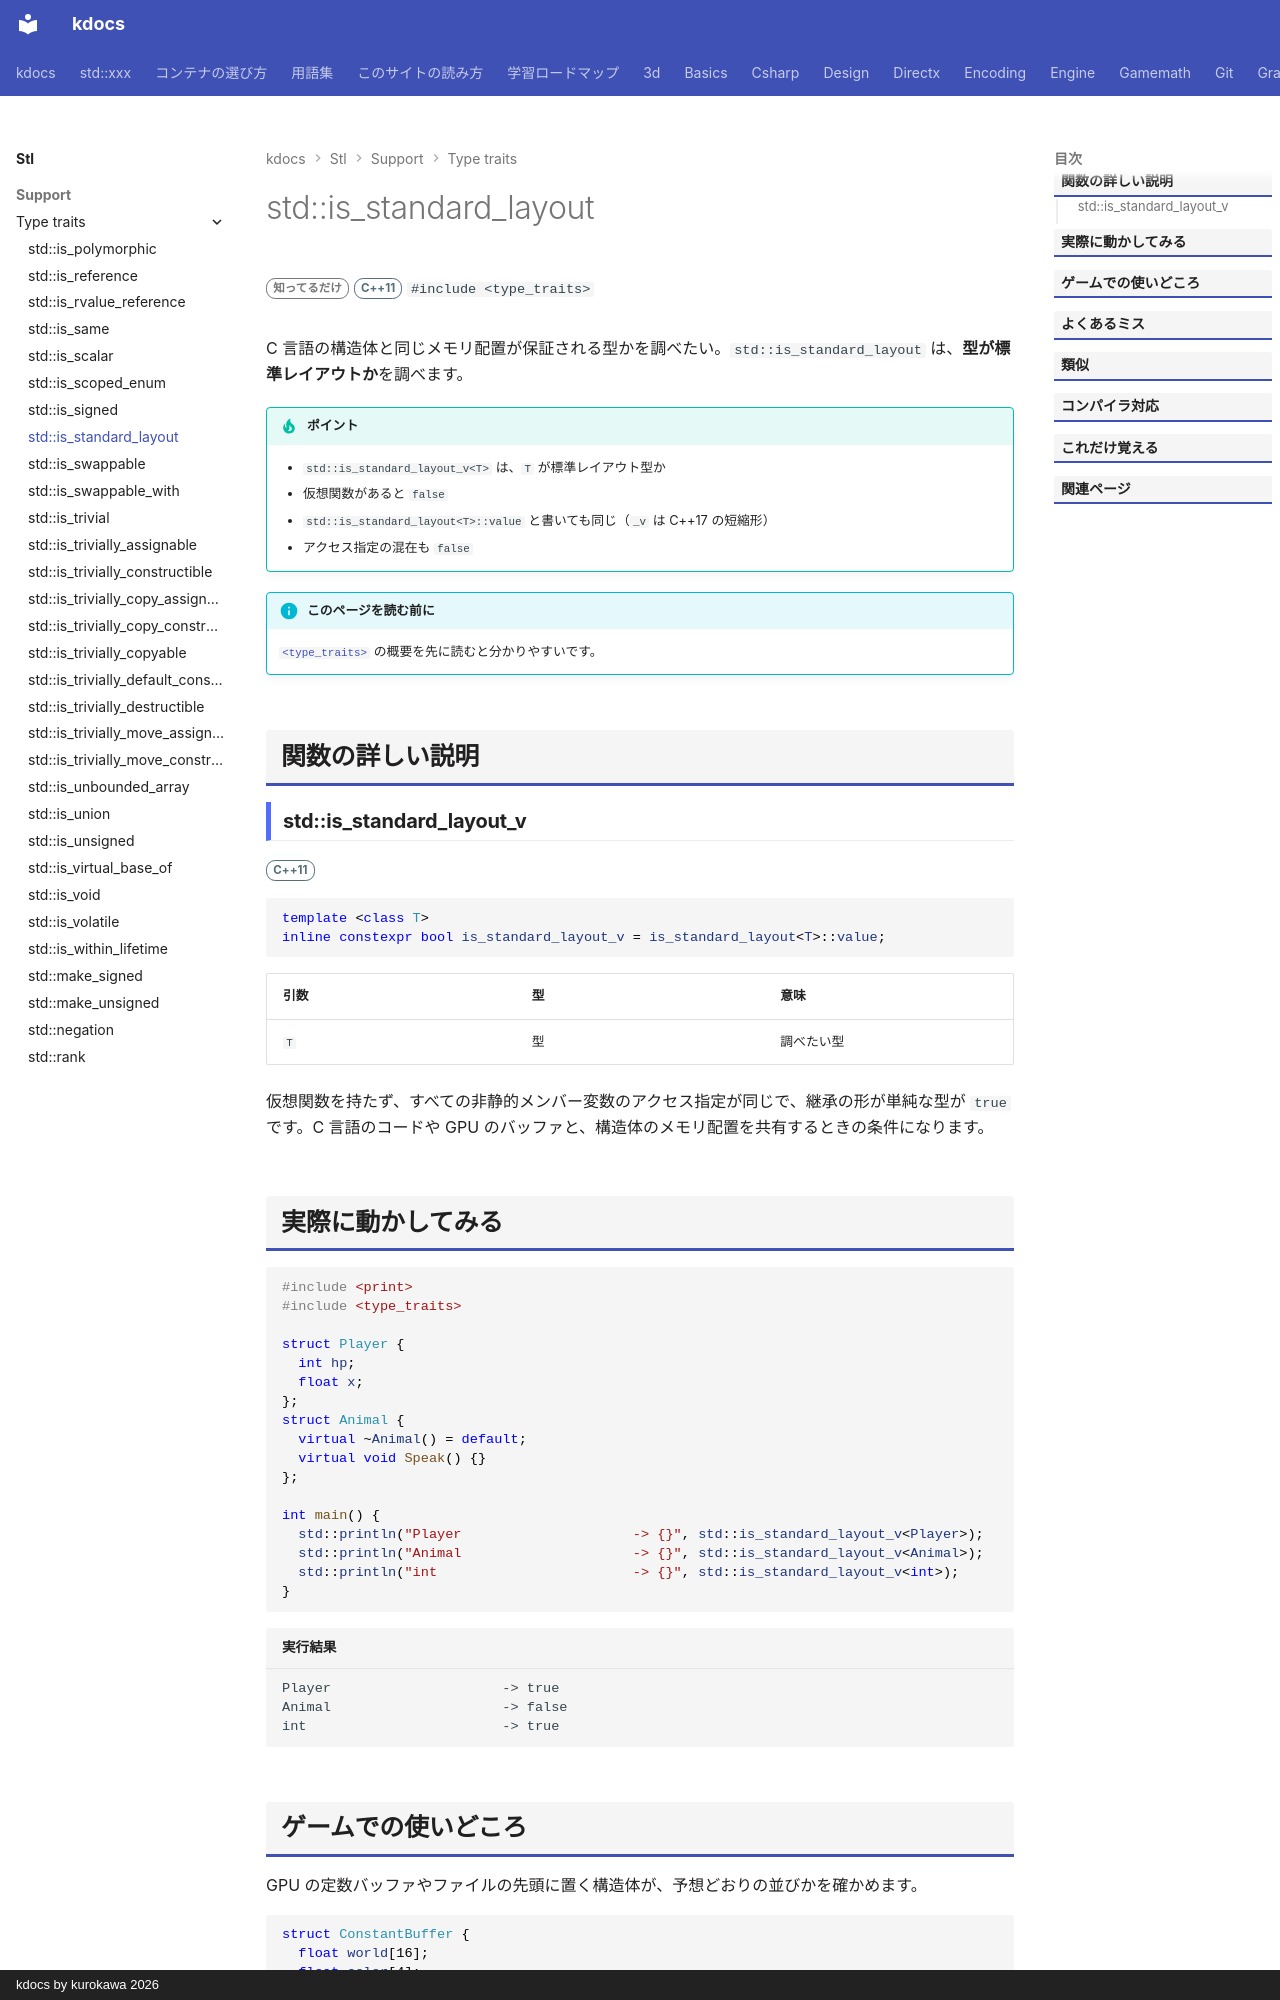

repository: qwzxdf/kdocs · page: stl/support/type_traits/is_standard_layout/index.html · generator: mkdocs · copyright: kdocs by kurokawa 2026

---
title: std::is_standard_layout
summary: "型が標準レイアウト（C 言語と互換のメモリ配置）かを調べる。"
order: 900
group: 型の性質（<type_traits>）
tags:
  - 型・言語サポート
---

# std::is_standard_layout

<div class="page-badges" markdown>
<span class="rank rank-rare">知ってるだけ</span>
<span class="ver ver-11">C++11</span>
`#include <type_traits>`
</div>

C 言語の構造体と同じメモリ配置が保証される型かを調べたい。`std::is_standard_layout` は、<strong>型が標準レイアウトか</strong>を調べます。

!!! tip "ポイント"
    - `std::is_standard_layout_v<T>` は、`T` が標準レイアウト型か
    - 仮想関数があると `false`
    - `std::is_standard_layout<T>::value` と書いても同じ（`_v` は C++17 の短縮形）
    - アクセス指定の混在も `false`

!!! info "このページを読む前に"
    [`<type_traits>`](../type_traits.md) の概要を先に読むと分かりやすいです。

## 関数の詳しい説明

### std::is_standard_layout_v {#is_standard_layout}

<span class="ver ver-11">C++11</span>

```cpp
template <class T>
inline constexpr bool is_standard_layout_v = is_standard_layout<T>::value;
```

| 引数 | 型 | 意味 |
| --- | --- | --- |
| `T` | 型 | 調べたい型 |

仮想関数を持たず、すべての非静的メンバー変数のアクセス指定が同じで、継承の形が単純な型が `true` です。C 言語のコードや GPU のバッファと、構造体のメモリ配置を共有するときの条件になります。
